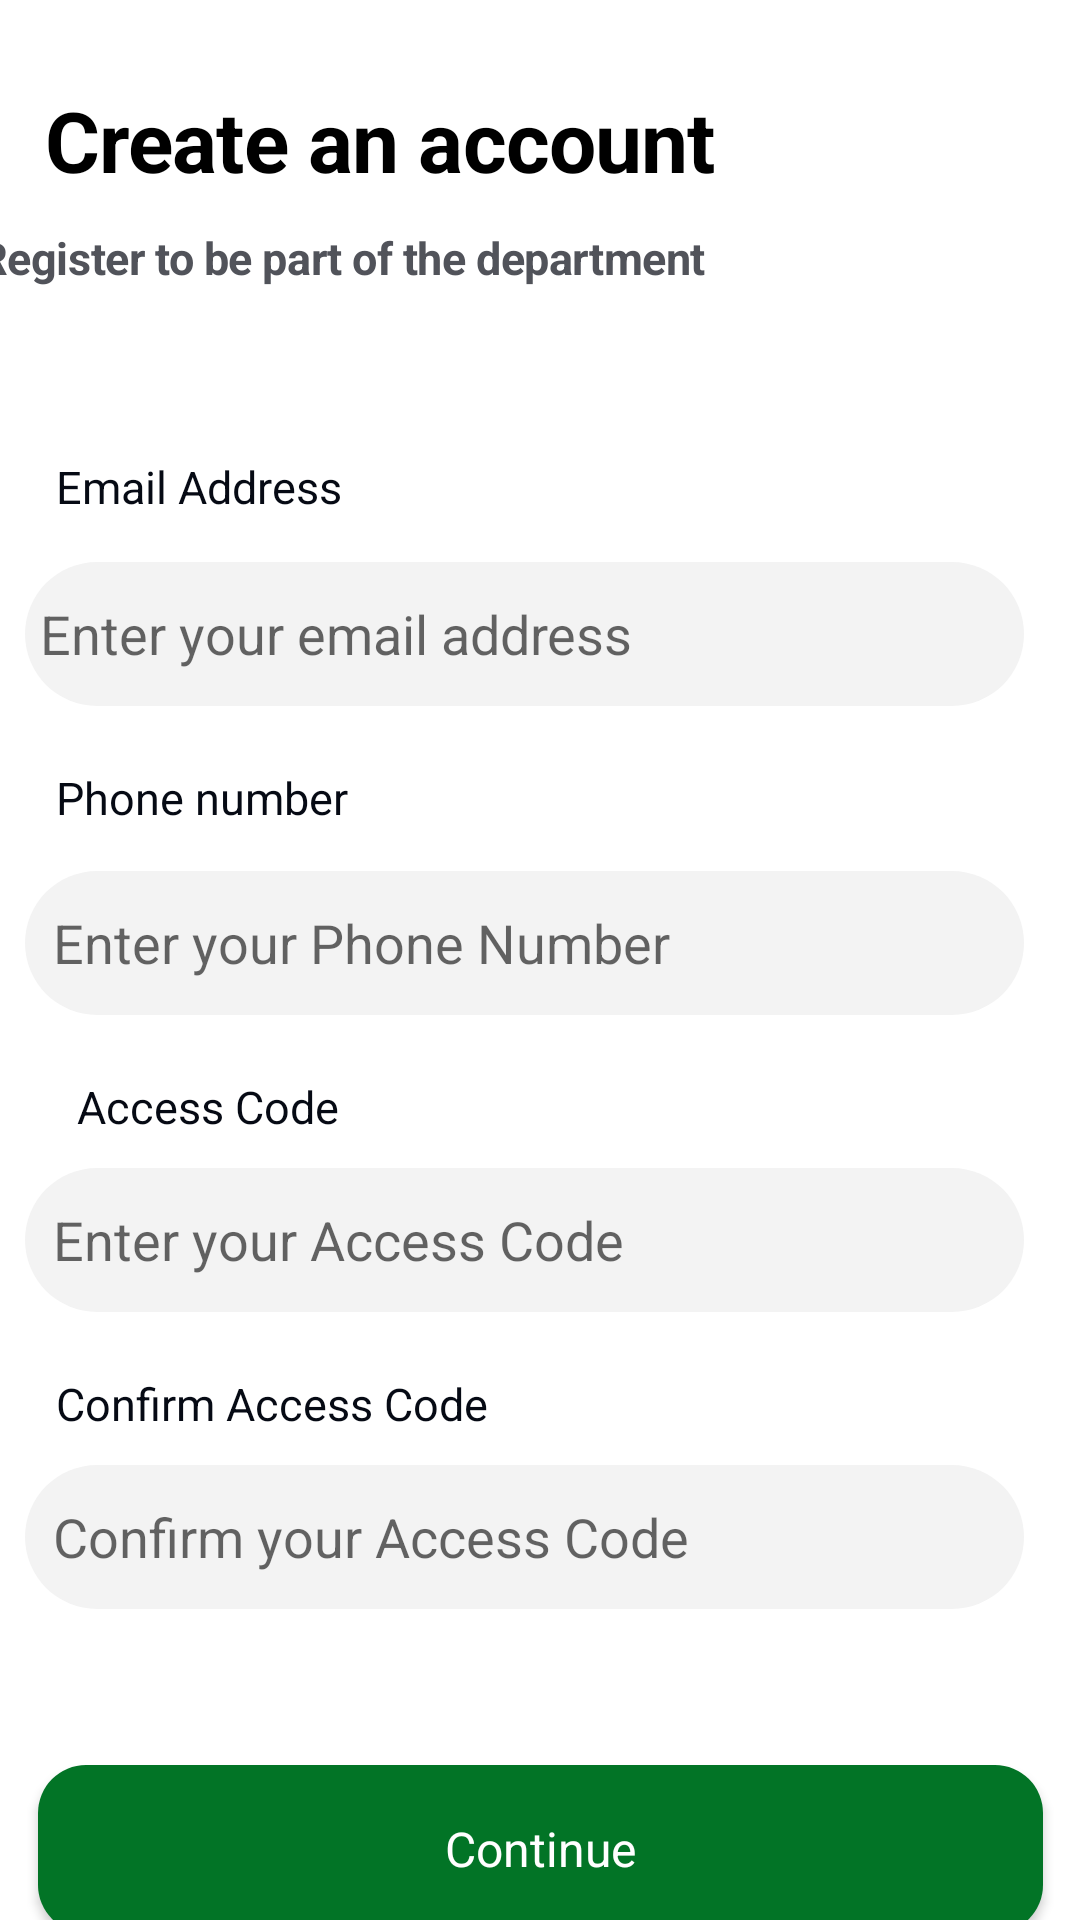

Layout XML and referenced resources for this Android screen:
<!-- AndroidManifest.xml: application theme Theme.StudentGuide -->
<!-- res/layout/signup.xml -->
<?xml version="1.0" encoding="utf-8"?>
<androidx.constraintlayout.widget.ConstraintLayout xmlns:android="http://schemas.android.com/apk/res/android"
    android:layout_width="match_parent"
    android:layout_height="match_parent"
    xmlns:app="http://schemas.android.com/apk/res-auto">

    <TextView
        android:id="@+id/create_an_a"
        android:layout_width="wrap_content"
        android:layout_height="wrap_content"
        android:layout_marginStart="15dp"
        android:layout_marginTop="28dp"
        android:gravity="center_vertical"
        android:lineSpacingExtra="0sp"
        android:text="@string/create_an_a"
        android:textAppearance="@style/create_an_a"
        android:textStyle="bold"
       app:layout_constraintRight_toRightOf="parent"
        app:layout_constraintStart_toStartOf="parent"
        app:layout_constraintTop_toTopOf="parent" />

    <TextView
        android:id="@+id/register_to"
        android:layout_width="295dp"
        android:layout_height="41dp"
        android:gravity="center_vertical"
        android:layout_marginRight="80dp"
        android:lineSpacingExtra="4sp"
        android:text="@string/register_to"
        android:textAppearance="@style/register_to"
        android:textStyle="bold"
        app:layout_constraintLeft_toLeftOf="parent"
        app:layout_constraintRight_toRightOf="parent"
        app:layout_constraintTop_toBottomOf="@id/create_an_a"

        />

    <TextView
        android:id="@+id/email_phone"
        android:layout_width="185dp"
        android:layout_height="48dp"
        android:layout_marginTop="32dp"
        android:gravity="center_vertical"
        android:lineSpacingExtra="1sp"
        android:text="@string/email_addre"
        android:textAppearance="@style/email_phone"
        app:layout_constraintEnd_toEndOf="parent"
        app:layout_constraintHorizontal_bias="0.106"
        app:layout_constraintStart_toStartOf="parent"
        app:layout_constraintTop_toBottomOf="@+id/register_to" />

    <EditText
        android:id="@+id/editAccessCode"
        android:layout_width="333dp"
        android:layout_height="48dp"
        android:layout_marginTop="1dp"
        android:background="@drawable/shape"
        android:drawableStart="@drawable/ic_outline_account_circle_24"
        android:drawablePadding="5dp"
        android:hint="@string/enter_your_"
        android:paddingStart="5dp"
        app:layout_constraintEnd_toEndOf="parent"
        app:layout_constraintHorizontal_bias="0.307"
        app:layout_constraintStart_toStartOf="parent"
        app:layout_constraintTop_toBottomOf="@+id/email_phone" />

    <TextView
        android:id="@+id/phoneNumber"
        android:layout_width="185dp"
        android:layout_height="41dp"
        android:layout_marginTop="10dp"
        android:gravity="center_vertical"
        android:lineSpacingExtra="1sp"
        android:text="@string/phone_numbe"
        android:textAppearance="@style/email_phone"
        app:layout_constraintEnd_toEndOf="parent"
        app:layout_constraintHorizontal_bias="0.106"
        app:layout_constraintStart_toStartOf="parent"
        app:layout_constraintTop_toBottomOf="@id/editAccessCode" />

    <EditText
        android:id="@+id/enterPhoneNumber"
        android:layout_width="333dp"
        android:layout_height="48dp"
        android:layout_marginTop="4dp"
        android:background="@drawable/shape"
        android:drawableStart="@drawable/ic_outline_account_circle_24"
        android:drawablePadding="5dp"
        android:hint=" Enter your Phone Number"
        android:paddingStart="5dp"
        app:layout_constraintEnd_toEndOf="parent"
        app:layout_constraintHorizontal_bias="0.307"
        app:layout_constraintStart_toStartOf="parent"
        app:layout_constraintTop_toBottomOf="@id/phoneNumber" />

    <TextView
        android:id="@+id/access_code"
        android:layout_width="185dp"
        android:layout_height="41dp"
        android:layout_marginTop="10dp"
        android:gravity="center_vertical"
        android:lineSpacingExtra="1sp"
        android:text="@string/access_code_txt"
        android:textAppearance="@style/email_phone"
        app:layout_constraintEnd_toEndOf="parent"
        app:layout_constraintHorizontal_bias="0.146"
        app:layout_constraintStart_toStartOf="parent"
        app:layout_constraintTop_toBottomOf="@id/enterPhoneNumber" />

    <EditText
        android:id="@+id/enterAccessCode"
        android:layout_width="333dp"
        android:layout_height="48dp"
        android:background="@drawable/shape"
        android:drawableStart="@drawable/ic_outline_account_circle_24"
        android:drawablePadding="5dp"
        android:hint=" Enter your Access Code"
        android:paddingStart="5dp"
        app:layout_constraintTop_toBottomOf="@id/access_code"
        app:layout_constraintEnd_toEndOf="parent"
        app:layout_constraintHorizontal_bias="0.307"
        app:layout_constraintStart_toStartOf="parent"
        />

    <TextView
        android:id="@+id/confirmAccessCode"
        android:layout_width="185dp"
        android:layout_height="41dp"
        android:gravity="center_vertical"
        android:lineSpacingExtra="1sp"
        android:layout_marginTop="10dp"
        android:text="Confirm Access Code"
        app:layout_constraintTop_toBottomOf="@id/enterAccessCode"
        android:textAppearance="@style/email_phone"
        app:layout_constraintEnd_toEndOf="parent"
        app:layout_constraintHorizontal_bias="0.106"
        app:layout_constraintStart_toStartOf="parent"

        />

    <EditText
        android:id="@+id/enterConfirmAccessCode"
        android:layout_width="333dp"
        android:layout_height="48dp"
        android:background="@drawable/shape"
        android:drawableStart="@drawable/ic_outline_account_circle_24"
        android:drawablePadding="5dp"
        android:hint=" Confirm your Access Code"
        android:paddingStart="5dp"
        app:layout_constraintTop_toBottomOf="@id/confirmAccessCode"
        app:layout_constraintEnd_toEndOf="parent"
        app:layout_constraintHorizontal_bias="0.307"
        app:layout_constraintStart_toStartOf="parent"
         />

    <Button
        android:id="@+id/continue_btn"
        android:layout_width="335dp"
        android:layout_height="56dp"
        android:layout_marginTop="52dp"
        android:background="@drawable/backbutton"
        android:gravity="center_horizontal|center_vertical"
        android:text="@string/continue_txt"
        android:textAppearance="@style/continue_style"
        app:layout_constraintEnd_toEndOf="parent"
        app:layout_constraintStart_toStartOf="parent"
        app:layout_constraintTop_toBottomOf="@id/enterConfirmAccessCode" />

    
    
    
    
    
    
    
    
    
    
    
    
    


    <TextView
        android:id="@+id/don_t_have_"
        android:layout_width="319dp"
        android:layout_height="39dp"
        android:layout_marginBottom="25dp"
        android:gravity="center_horizontal|center_vertical"
        android:lineSpacingExtra="-1sp"
        android:text="Already have an account ?"
        android:textAppearance="@style/don_t_have_a"
        app:layout_constraintBottom_toBottomOf="parent"
        app:layout_constraintEnd_toEndOf="parent"
        app:layout_constraintHorizontal_bias="0.413"
        app:layout_constraintStart_toStartOf="parent" />

    <TextView
        android:id="@+id/alreadyHaveLogin"
        android:layout_width="wrap_content"
        android:layout_height="39dp"
        android:layout_marginRight="84dp"
        android:layout_marginTop="15dp"
        android:gravity="center_horizontal|center_vertical"
        android:lineSpacingExtra="-1sp"
        android:text="LOGIN "
        android:textAppearance="@style/don_t_have_a"
        android:textColor="#027426"
        android:textStyle="bold"
        app:layout_constraintBottom_toBottomOf="parent"
        app:layout_constraintRight_toRightOf="parent"
        app:layout_constraintTop_toBottomOf="@id/continue_btn"
        />



</androidx.constraintlayout.widget.ConstraintLayout>
<!-- resources referenced by this layout -->
<resources>
  <!-- drawable backbutton (drawable) -->
  <?xml version="1.0" encoding="utf-8"?>
  <shape xmlns:android="http://schemas.android.com/apk/res/android"
      android:shape="rectangle">
      <solid android:color="#027426" />
      <corners android:radius="16dp" />
  </shape>
  <!-- drawable shape (drawable) -->
  <?xml version="1.0" encoding="utf-8"?>
  <shape xmlns:android="http://schemas.android.com/apk/res/android">
  
      <corners
          android:radius="30dp" />
      <solid
          android:color="#F3F3F3" />
      <size
          android:width="90dp"
          android:height="10dp"/>
  
  </shape>
  <string name="access_code_txt">
  Access Code
  </string>
  <string name="continue_txt">
  Continue
  </string>
  <string name="create_an_a">
  Create an account
  </string>
  <string name="don_t_have_t">
  Don\'t have an account? Register
  </string>
  <string name="email_addre">
  Email Address
  </string>
  <string name="enter_your_">
  Enter your email address
  </string>
  <string name="phone_numbe">
  Phone number
  </string>
  <string name="register_to">
  Register to be part of the department
  </string>
  <style name="continue_style">
              <item name="android:textSize">16sp</item>
              <item name="android:textColor">#FFFFFF</item>
          </style>
  <style name="create_an_a">
              <item name="android:textSize">28sp</item>
              <item name="android:letterSpacing">-0.01</item>
              <item name="android:textColor">#000000</item>
          </style>
  <style name="don_t_have_a">
              <item name="android:textSize">14sp</item>
              <item name="android:textColor">#9B9DA1</item>
          </style>
  <style name="email_phone">
              <item name="android:textSize">15sp</item>
              <item name="android:textColor">#060A14</item>
          </style>
  <style name="register_to">
              <item name="android:textSize">15sp</item>
              <item name="android:letterSpacing">-0.01</item>
              <item name="android:textColor">#51535A</item>
          </style>
  <style name="Theme.StudentGuide" parent="Theme.MaterialComponents.DayNight.DarkActionBar">
          
          <item name="colorPrimary">#027426</item>
          <item name="colorPrimaryVariant">@color/purple_700</item>
          <item name="colorOnPrimary">@color/white</item>
          
          <item name="colorSecondary">@color/teal_200</item>
          <item name="colorSecondaryVariant">@color/teal_700</item>
          <item name="colorOnSecondary">@color/black</item>
          
          <item name="android:statusBarColor">?attr/colorPrimaryVariant</item>
          
      </style>
  <color name="purple_700">#FF3700B3</color>
  <color name="white">#FFFFFFFF</color>
  <color name="teal_200">#FF03DAC5</color>
  <color name="teal_700">#FF018786</color>
  <color name="black">#FF000000</color>
</resources>
